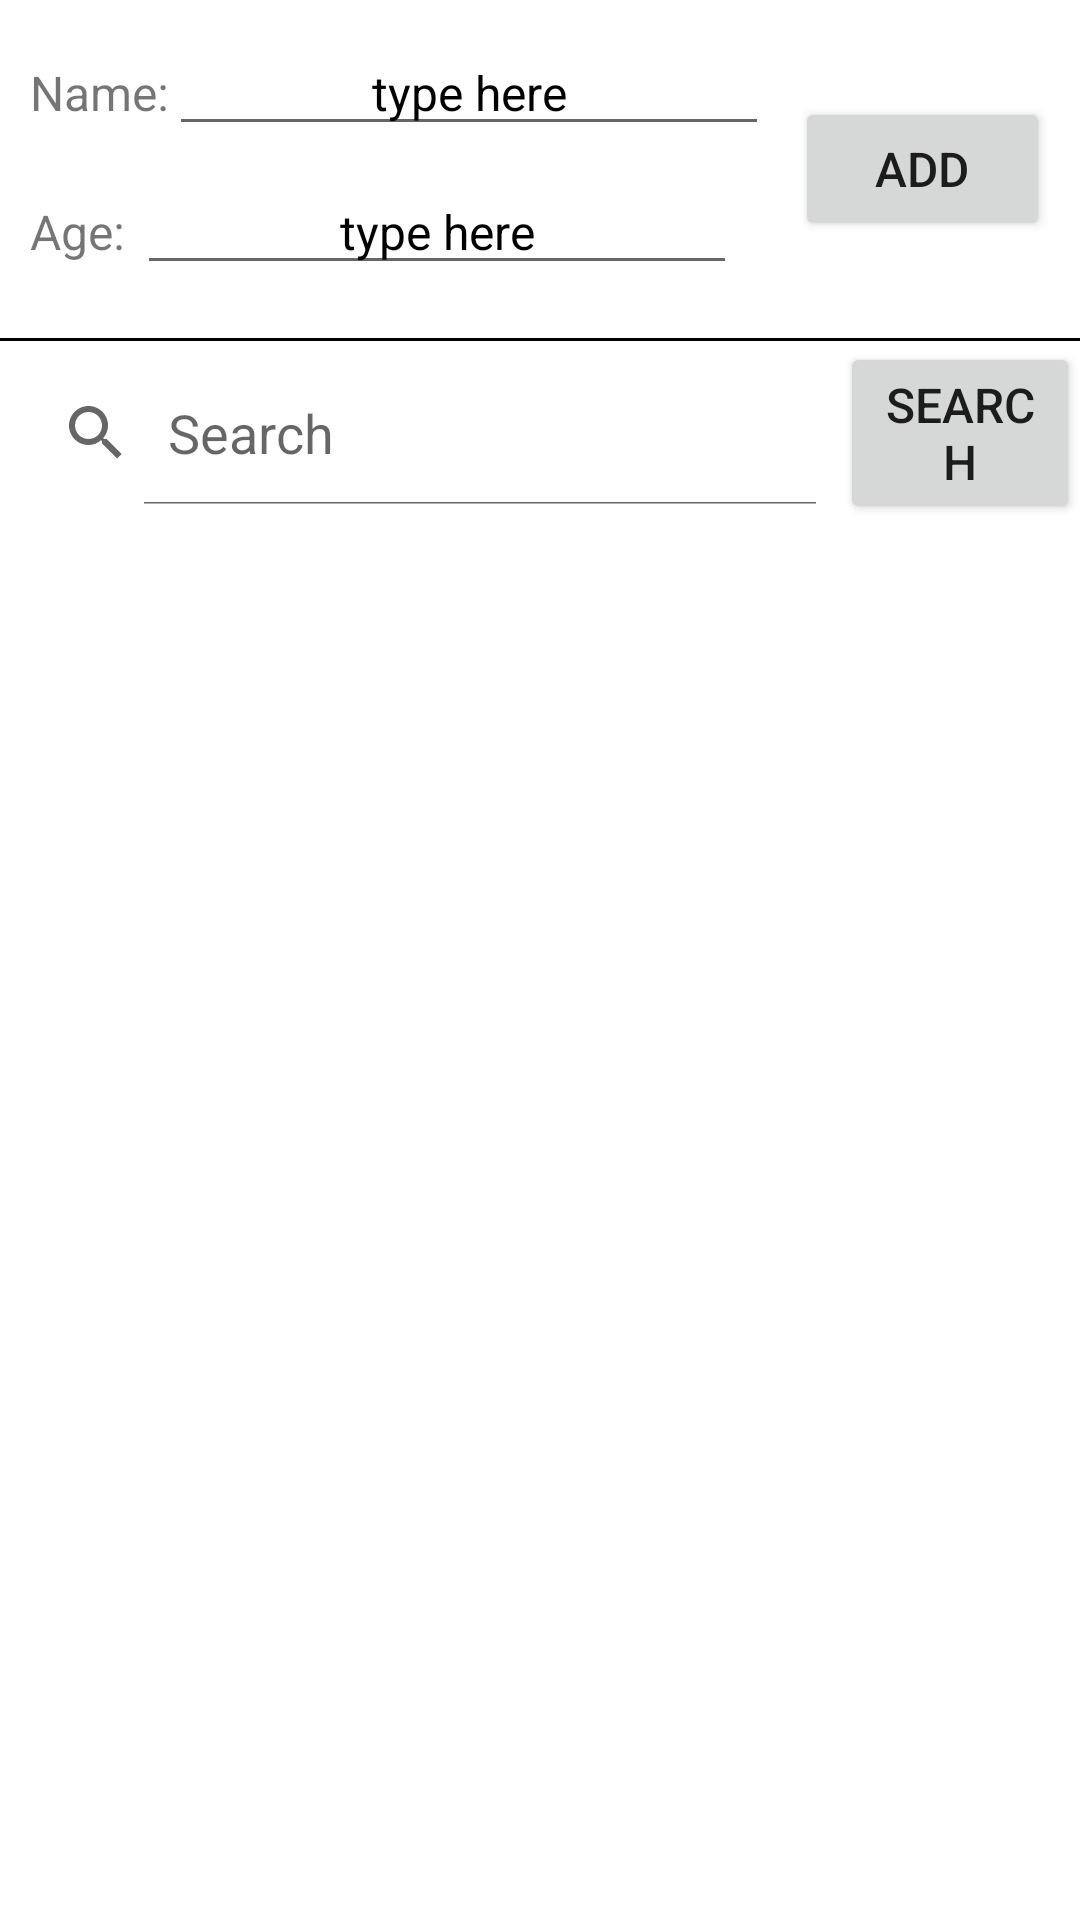

Produce the Android XML layout that renders to this screen, including the resource entries it uses.
<!-- AndroidManifest.xml: application theme Theme.Homework0309 -->
<!-- res/layout/activity_main.xml -->
<?xml version="1.0" encoding="utf-8"?>
<LinearLayout xmlns:android="http://schemas.android.com/apk/res/android"
    xmlns:app="http://schemas.android.com/apk/res-auto"
    xmlns:tools="http://schemas.android.com/tools"
    android:layout_width="match_parent"
    android:layout_height="match_parent"
    android:orientation="vertical"
    tools:context=".MainActivity">

    <LinearLayout
        android:layout_width="match_parent"
        android:layout_height="0dp"
        android:layout_weight="15"
        android:orientation="horizontal"
        android:layout_margin="10dp">
        <LinearLayout
            android:layout_width="0dp"
            android:layout_height="match_parent"
            android:layout_weight="3"
            android:orientation="vertical"
            android:layout_gravity="center">
            <LinearLayout
                android:layout_width="match_parent"
                android:layout_height="wrap_content"
                android:layout_gravity="center"
                android:layout_weight="1">
                <TextView
                    android:id="@+id/name"
                    android:layout_width="wrap_content"
                    android:layout_height="wrap_content"
                    android:text="Name:"
                    android:textSize="16sp"
                    />
                <EditText
                    android:id="@+id/edit_name"
                    android:layout_width="200dp"
                    android:layout_height="wrap_content"
                    android:textColor="@color/purple_500"
                    android:hint="type here"
                    android:gravity="center"
                    android:textColorHint="@color/black"
                    android:textSize="16sp"
                    android:inputType="text"
                    />
            </LinearLayout>
            <LinearLayout
                android:layout_width="match_parent"
                android:layout_height="wrap_content"
                android:layout_weight="1"
                android:layout_gravity="center"
                >
                <TextView
                    android:id="@+id/age"
                    android:layout_width="wrap_content"
                    android:layout_height="wrap_content"
                    android:text="Age: "
                    android:textSize="16sp"
                    />
                <EditText
                    android:id="@+id/edit_age"
                    android:layout_width="200dp"
                    android:layout_height="wrap_content"
                    android:textColor="@color/purple_500"
                    android:hint="type here"
                    android:gravity="center"
                    android:textColorHint="@color/black"
                    android:textSize="16sp"
                    android:inputType="number"
                    />
            </LinearLayout>


        </LinearLayout>
        <LinearLayout
            android:layout_width="0dp"
            android:layout_height="match_parent"
            android:layout_weight="1"
            android:layout_gravity="center"
            >
            <Button
                android:id="@+id/addButton"
                android:layout_width="wrap_content"
                android:layout_height="wrap_content"
                android:text="Add"
                android:layout_gravity="center"
                android:gravity="center"
                android:textSize="16sp"
                >
            </Button>
        </LinearLayout>



    </LinearLayout>
    <View
        android:layout_width="match_parent"
        android:layout_height="1dp"
        android:background="#000000"
        />

    <LinearLayout
        android:layout_width="match_parent"
        android:layout_height="0dp"
        android:layout_weight="10"
        android:orientation="horizontal"
        android:gravity="center">
        <SearchView
            android:id="@+id/searchView"
            android:layout_gravity="left|center"
            android:layout_width="280dp"
            android:layout_height="wrap_content"
            android:iconifiedByDefault="false"
            android:queryHint="Search" />
        <Button
            android:id="@+id/searchButton"
            android:layout_gravity="right|center"
            android:layout_width="wrap_content"
            android:layout_height="wrap_content"
            android:textSize="16sp"
            android:text="SEARCH"
            />

    </LinearLayout>

    <RelativeLayout
        android:layout_width="match_parent"
        android:layout_height="0dp"
        android:layout_weight="75">
        <androidx.recyclerview.widget.RecyclerView
            android:id="@+id/recyclerView"
            android:layout_width="match_parent"
            android:layout_height="match_parent"
            />

    </RelativeLayout>


</LinearLayout>
<!-- resources referenced by this layout -->
<resources>
  <style name="Theme.Homework0309" parent="Theme.MaterialComponents.DayNight.DarkActionBar">
          
          <item name="colorPrimary">@color/purple_500</item>
          <item name="colorPrimaryVariant">@color/purple_700</item>
          <item name="colorOnPrimary">@color/white</item>
          
          <item name="colorSecondary">@color/teal_200</item>
          <item name="colorSecondaryVariant">@color/teal_700</item>
          <item name="colorOnSecondary">@color/black</item>
          
          <item name="android:statusBarColor">?attr/colorPrimaryVariant</item>
          
      </style>
  <!-- not gathered from this repository: default colours our renderer supplied (Android Studio template values) -->
  <color name="purple_500">#FF6200EE</color>
  <color name="purple_700">#FF3700B3</color>
  <color name="teal_200">#FF03DAC5</color>
  <color name="teal_700">#FF018786</color>
  <color name="black">#FF000000</color>
  <color name="white">#FFFFFFFF</color>
</resources>
